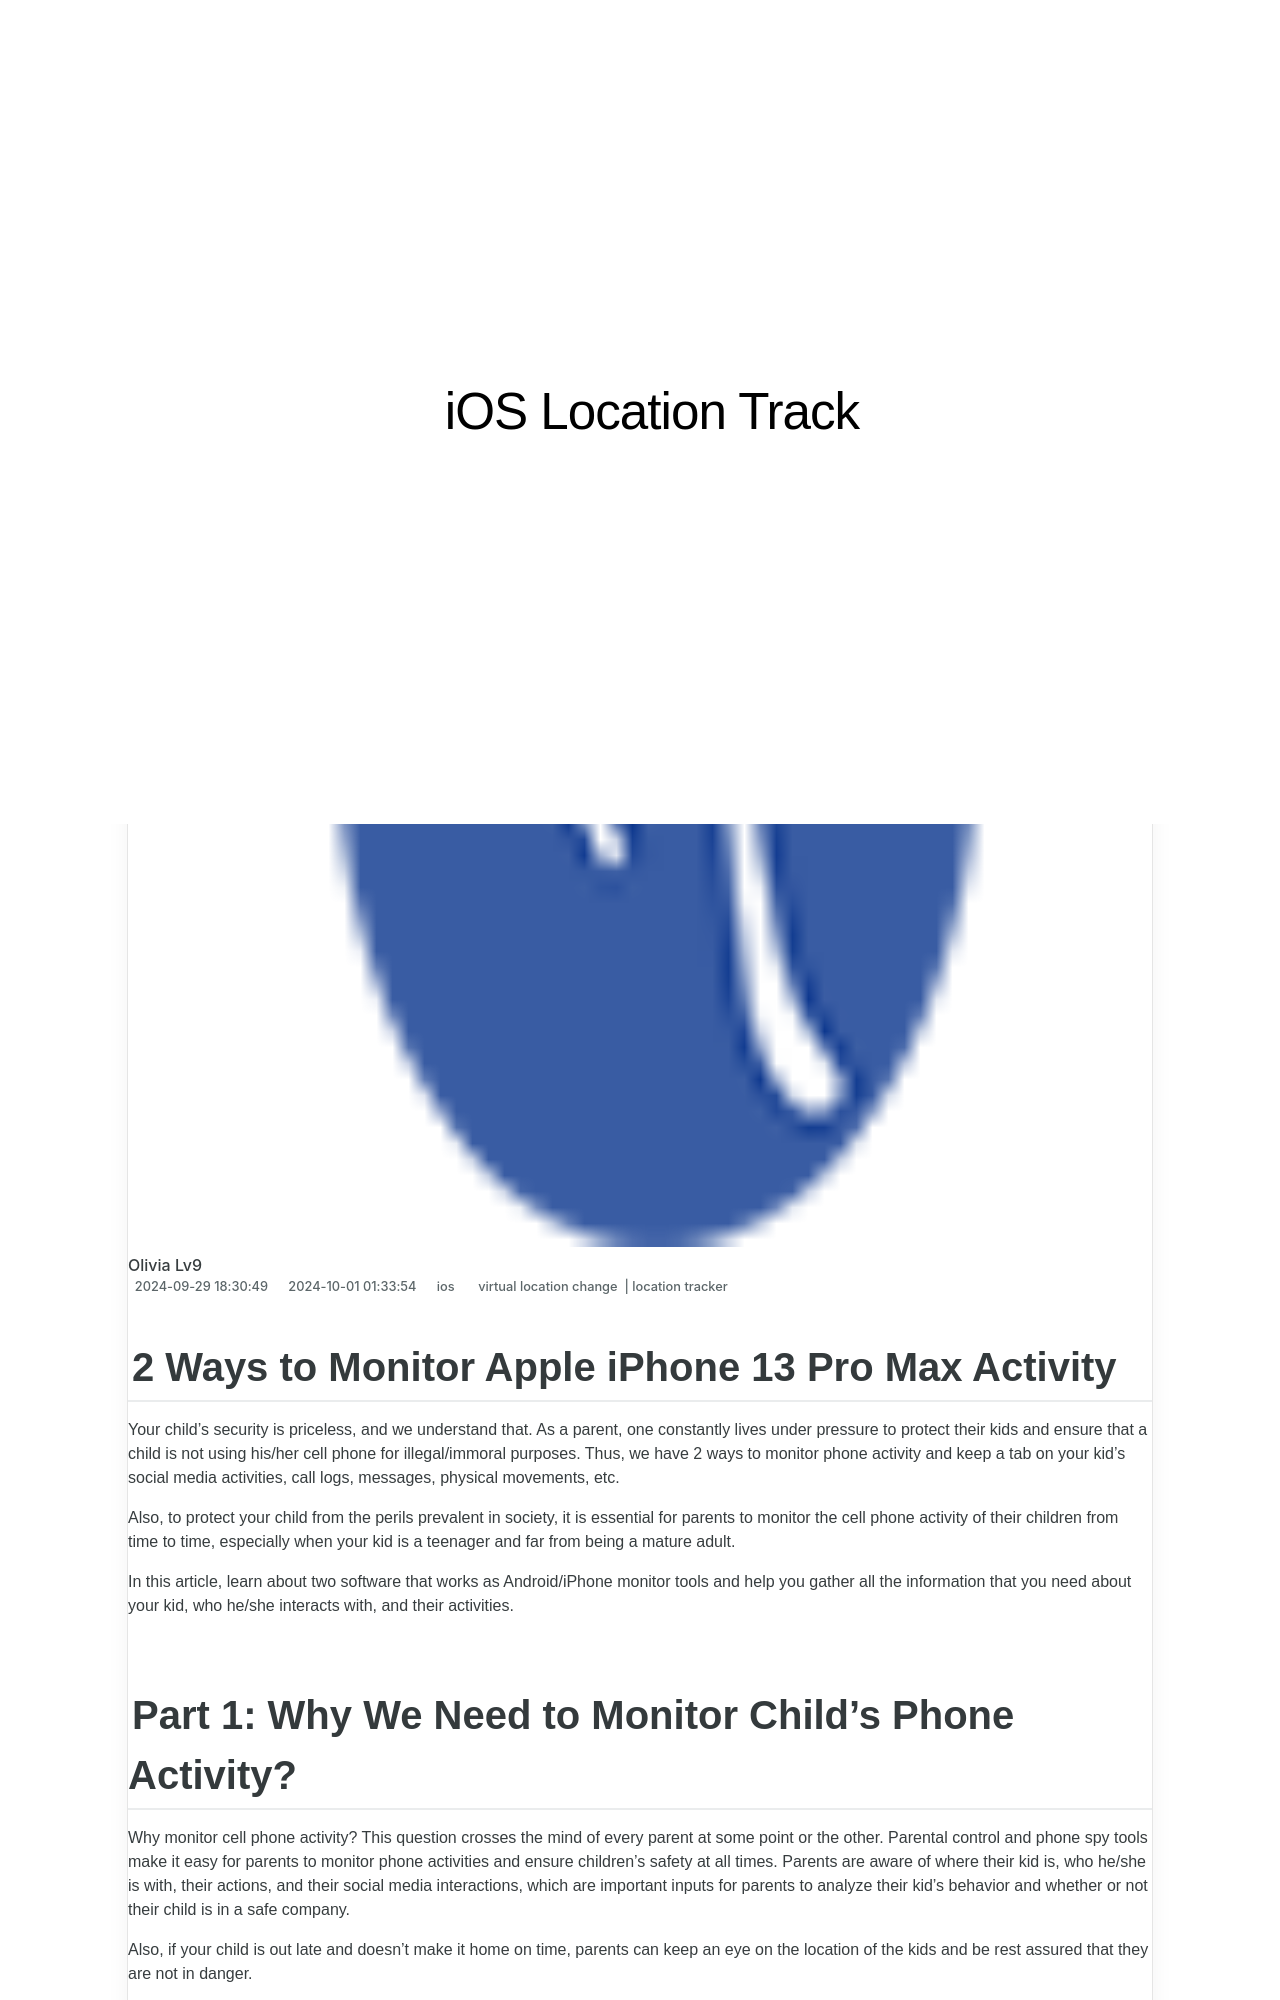

repository: techidaily/site-ios-location-track · page: 2-ways-to-monitor-apple-iphone-13-pro-max-activity-drfone-by-drfone-virtual-ios/index.html · generator: jekyll

---
title: 2 Ways to Monitor Apple iPhone 13 Pro Max Activity | Dr.fone
date: 2024-09-29T18:30:49.744Z
updated: 2024-10-01T01:33:54.610Z
tags: 
  - virtual location change
  - location tracker
categories:
  - ios
description: This article describes 2 Ways to Monitor Apple iPhone 13 Pro Max Activity
excerpt: This article describes 2 Ways to Monitor Apple iPhone 13 Pro Max Activity
keywords: Location Track for iPad,track location for iPad,track location for iPhone 13 Pro Max,Location Track for iPhone 13 Pro Max,track location for iPhone,Location Track for iPhone
thumbnail: https://thmb.techidaily.com/92ce41ef8b05767b09e5cccf1de47f0c1a1c9c1b0cd1ef1d90d54872beba93f1.jpg
---

## 2 Ways to Monitor Apple iPhone 13 Pro Max Activity

Your child’s security is priceless, and we understand that. As a parent, one constantly lives under pressure to protect their kids and ensure that a child is not using his/her cell phone for illegal/immoral purposes. Thus, we have 2 ways to monitor phone activity and keep a tab on your kid’s social media activities, call logs, messages, physical movements, etc.

Also, to protect your child from the perils prevalent in society, it is essential for parents to monitor the cell phone activity of their children from time to time, especially when your kid is a teenager and far from being a mature adult.

In this article, learn about two software that works as Android/iPhone monitor tools and help you gather all the information that you need about your kid, who he/she interacts with, and their activities.
